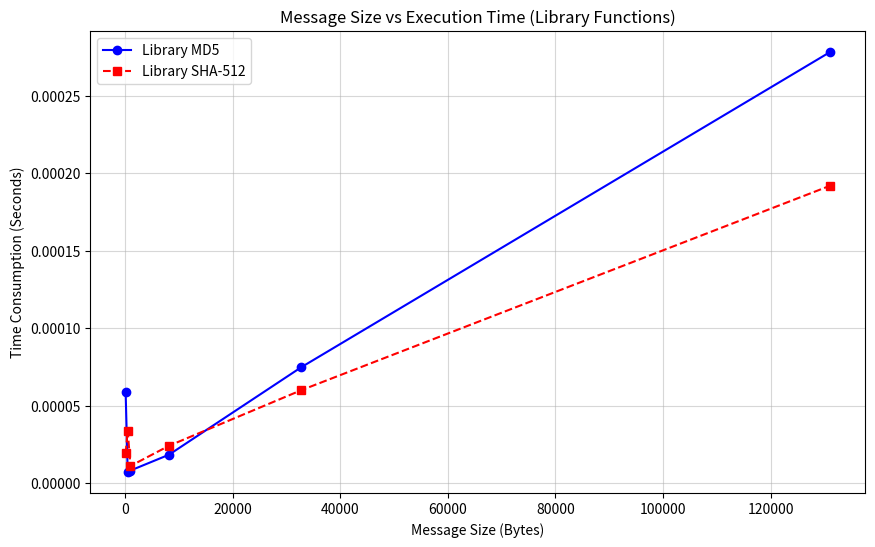

The matplotlib source for this figure:
import hashlib
import time
import matplotlib.pyplot as plt

def generate_mac_library(key, message, hash_name, block_size):
    
    if len(key) > block_size: 
        key = hashlib.new(hash_name, key).digest()
    if len(key) < block_size: 
        key = key.ljust(block_size, b'\x00')
    
    ipad = bytes([x ^ 0x36 for x in key])
    opad = bytes([x ^ 0x5c for x in key])
    
    inner_hash = hashlib.new(hash_name, ipad + message.encode()).digest()
    return hashlib.new(hash_name, opad + inner_hash).hexdigest()

def plot_results(results):
    sizes = [r[0] for r in results]
    md5_times = [r[1] for r in results]
    sha_times = [r[2] for r in results]

    plt.figure(figsize=(10, 6))
    plt.plot(sizes, md5_times, label='Library MD5', marker='o', linestyle='-', color='blue')
    plt.plot(sizes, sha_times, label='Library SHA-512', marker='s', linestyle='--', color='red')
    
    plt.title('Message Size vs Execution Time (Library Functions)')
    plt.xlabel('Message Size (Bytes)')
    plt.ylabel('Time Consumption (Seconds)')
    plt.legend()
    plt.grid(True, which="both", ls="-", alpha=0.5)
    plt.show()


sizes = [128, 512, 1024, 8*1024, 32*1024, 128*1024] 
results = []
key = b"secret_key"

print(f"{'Size (Bytes)':<15} | {'MD5 MAC Time (s)':<20} | {'SHA-512 MAC Time (s)':<20}")
print("-" * 65)

for size in sizes:
    msg = "A" * size
    
    
    start = time.perf_counter()
    generate_mac_library(key, msg, 'md5', 64)
    t_md5 = time.perf_counter() - start
    
    
    start = time.perf_counter()
    generate_mac_library(key, msg, 'sha512', 128)
    t_sha = time.perf_counter() - start
    
    results.append((size, t_md5, t_sha))
    print(f"{size:<15} | {t_md5:<20.8f} | {t_sha:<20.8f}")

plot_results(results)



key = b"key123"

msg = "HELLO"
result1 = generate_mac_library(key, msg, "md5", 64)   
result2 = generate_mac_library(key, msg, "sha512", 128)

print(result1)
print(result2)
